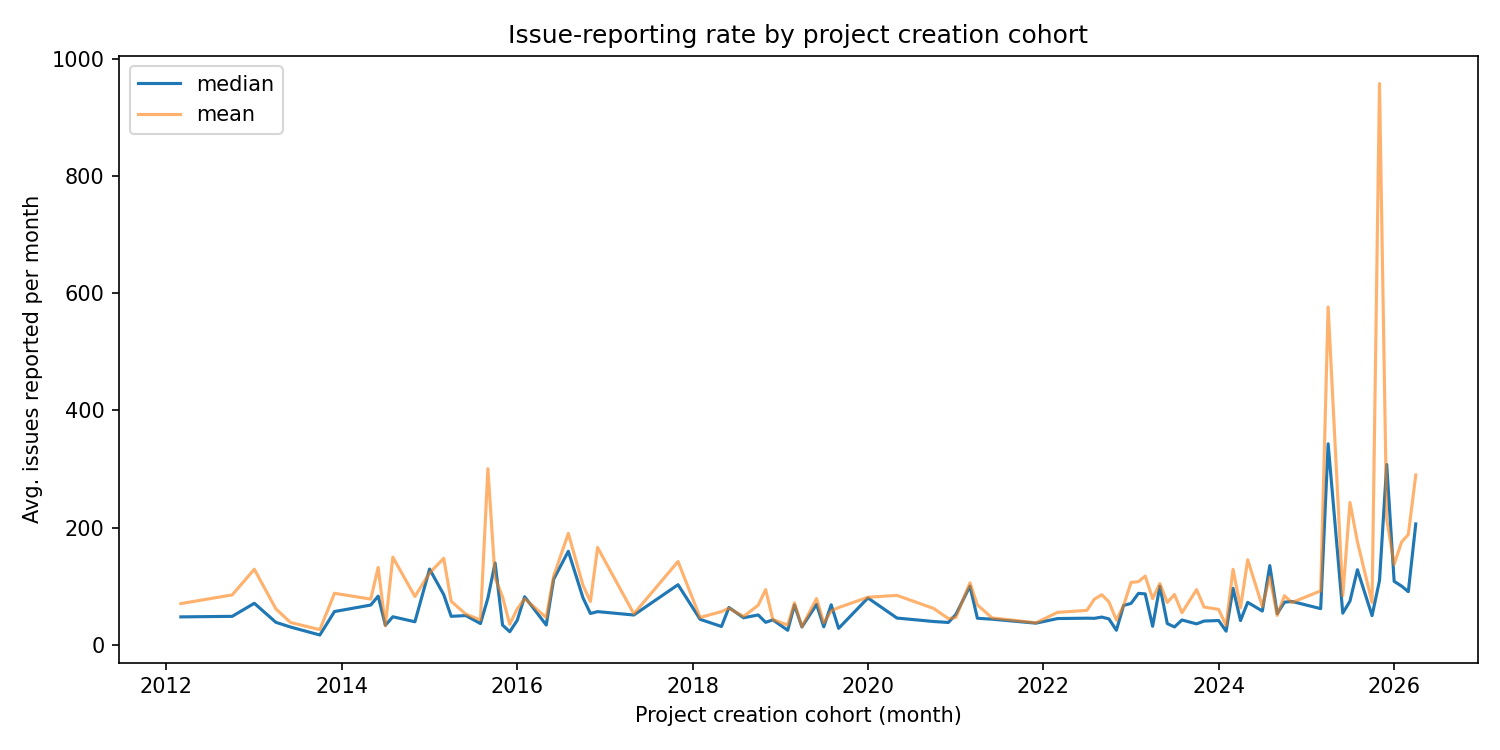

Data behind this chart, as committed beside it:
cohortMonth, numProjects, totalIssuesReported, meanIssuesPerMonth, medianIssuesPerMonth, meanAgeMonths
2008-04, 1, 18627, 84.92, 84.92, 219.3
2008-10, 1, 4935, 23.27, 23.27, 212.1
2009-03, 1, 7024, 33.81, 33.81, 207.8
2009-04, 1, 5287, 25.61, 25.61, 206.5
2009-12, 1, 4135, 20.79, 20.79, 198.9
2010-01, 3, 40818, 71, 52.81, 189.2
2010-02, 3, 52633, 89.23, 18.7, 196.7
2010-03, 3, 27543, 46.85, 42.46, 195.9
2010-04, 1, 11252, 57.53, 57.53, 195.6
2010-06, 1, 63029, 326.9, 326.9, 192.8
2010-07, 1, 10455, 54.42, 54.42, 192.1
2010-08, 3, 57724, 101, 90.18, 190.6
2010-09, 2, 15294, 40.35, 40.35, 187.8
2010-10, 2, 30039, 81.51, 81.51, 186.3
2010-11, 3, 26754, 47.46, 36.82, 188
2010-12, 3, 38702, 69, 49.04, 186.8
2011-01, 3, 15214, 29.91, 29.87, 169.5
2011-02, 3, 24194, 43.63, 54.94, 185
2011-03, 2, 18419, 50.15, 50.15, 183.9
2011-04, 2, 36591, 100.2, 100.2, 182.6
2011-05, 2, 14585, 40.06, 40.06, 182
2011-06, 3, 31699, 58.31, 44.31, 181.1
2011-07, 1, 22663, 137.8, 137.8, 164.5
2011-08, 1, 6555, 36.75, 36.75, 178.4
2011-11, 1, 4602, 26.17, 26.17, 175.8
2011-12, 2, 21386, 71.75, 71.75, 150.7
2012-01, 2, 26448, 91.64, 91.64, 153.1
2012-02, 2, 33778, 97.44, 97.44, 173.3
2012-03, 5, 60760, 70.71, 48.06, 170.1
2012-04, 1, 4358, 25.49, 25.49, 171
2012-05, 2, 12058, 35.4, 35.4, 170.3
2012-06, 4, 62194, 97.38, 38.04, 166
2012-07, 2, 20328, 60.49, 60.49, 168.1
2012-08, 1, 3877, 23.2, 23.2, 167.1
2012-09, 1, 12362, 74.44, 74.44, 166.1
2012-10, 5, 70359, 85.56, 48.99, 164.2
2012-11, 4, 26385, 40.21, 40.84, 163.9
2012-12, 4, 26564, 40.66, 39.66, 163.3
2013-01, 9, 185235, 129.3, 71.24, 155
2013-02, 2, 8911, 27.68, 27.68, 161
2013-03, 1, 7843, 49.03, 49.03, 160
2013-04, 6, 57029, 61.63, 38.77, 150.8
2013-05, 3, 36370, 77.06, 92.37, 157.5
2013-06, 5, 30205, 38.5, 30.74, 157
2013-07, 4, 35875, 57.32, 49.23, 156.5
2013-08, 2, 25637, 82.56, 82.56, 155.4
2013-09, 3, 89177, 193.3, 92.48, 154.1
2013-10, 7, 28126, 26.27, 17.16, 152.9
2013-11, 2, 11548, 37.99, 37.99, 152
2013-12, 7, 90146, 88.29, 57.18, 144.3
2014-01, 4, 75703, 126, 33.52, 149.8
2014-02, 3, 98077, 218.8, 38.06, 149.3
2014-03, 4, 70056, 118.2, 93.9, 148.2
2014-04, 1, 2996, 20.4, 20.4, 146.8
2014-05, 5, 53153, 78.34, 68.27, 134.1
2014-06, 7, 132719, 132.4, 83.46, 141.8
2014-07, 6, 28449, 33, 33.73, 143.6
2014-08, 5, 107268, 149.9, 48.29, 142.9
2014-09, 2, 39942, 140.5, 140.5, 142.1
2014-10, 3, 17845, 42.25, 47.78, 140.7
... 138 more rows
